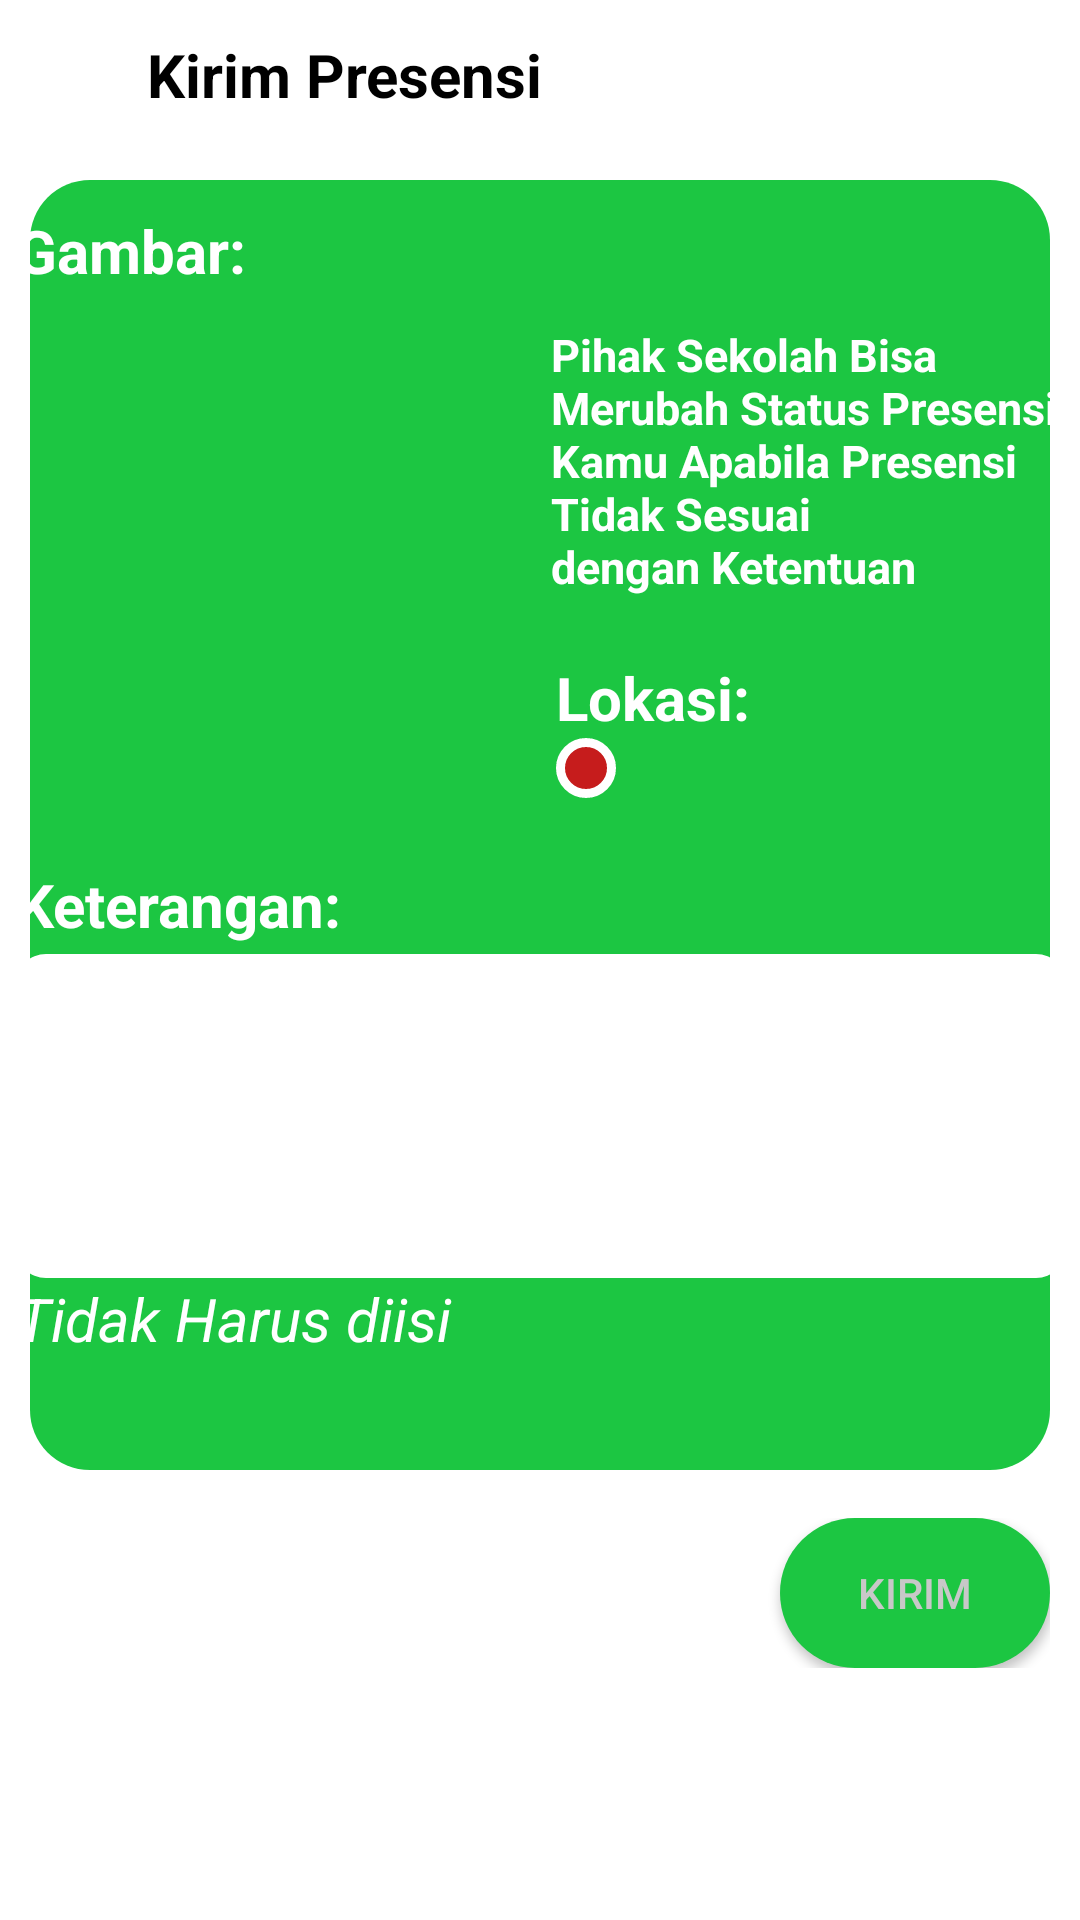

The Android layout XML behind this screen, and the referenced resources:
<!-- AndroidManifest.xml: application theme Theme.SEMADA -->
<!-- res/layout/activity_sendpresensi.xml -->
<?xml version="1.0" encoding="utf-8"?>
<androidx.constraintlayout.widget.ConstraintLayout
    xmlns:android="http://schemas.android.com/apk/res/android"
    xmlns:app="http://schemas.android.com/apk/res-auto"
    xmlns:tools="http://schemas.android.com/tools"
    android:layout_width="match_parent"
    android:paddingStart="10dp"
    android:paddingEnd="10dp"
    android:layout_height="match_parent">

    <LinearLayout
        android:id="@+id/lii"
        android:layout_width="match_parent"
        android:layout_height="50dp"
        android:orientation="horizontal"
        app:layout_constraintTop_toTopOf="parent"
        app:layout_constraintStart_toStartOf="parent"
        app:layout_constraintEnd_toEndOf="parent">

        <ImageButton
            android:id="@+id/btn_back_send_presensi"
            android:layout_width="34dp"
            android:layout_height="50dp"
            android:background="@drawable/transparent_background"
            android:src="@drawable/baseline_arrow_back_24"/>

        <TextView
            android:layout_width="0dp"
            android:paddingStart="5dp"
            android:layout_height="50dp"
            android:layout_weight="1"
            android:text="Kirim Presensi"
            android:textSize="20dp"
            android:textStyle="bold"
            android:textColor="#000"
            android:gravity="left|center"/>
    </LinearLayout>

    <androidx.constraintlayout.widget.ConstraintLayout
        android:id="@+id/constraintLayout14"
        android:layout_width="match_parent"
        android:layout_height="match_parent"
        app:layout_constraintBottom_toBottomOf="parent"
        app:layout_constraintEnd_toEndOf="parent"
        app:layout_constraintStart_toStartOf="parent"
        app:layout_constraintTop_toBottomOf="@id/lii" />

    <androidx.constraintlayout.widget.ConstraintLayout
        android:id="@+id/recyclerView"
        android:layout_width="match_parent"
        android:layout_height="430dp"
        android:layout_marginTop="10dp"
        android:background="@drawable/bg_surat_izin"
        app:layout_constraintEnd_toEndOf="parent"
        app:layout_constraintStart_toStartOf="parent"
        app:layout_constraintTop_toBottomOf="@id/lii"
        tools:listitem="@layout/item_list_riwayat">

        <androidx.constraintlayout.widget.ConstraintLayout
            android:id="@+id/constraintLayout11"
            android:layout_width="350dp"
            android:layout_height="220dp"
            app:layout_constraintEnd_toEndOf="parent"
            app:layout_constraintStart_toStartOf="parent"
            tools:ignore="MissingConstraints">

            <TextView
                android:id="@+id/teks_upload_suratd"
                android:layout_width="match_parent"
                android:layout_height="33dp"
                android:paddingTop="10dp"
                android:text="Gambar: "
                android:textColor="#fff"
                android:textSize="20dp"
                android:textStyle="bold"
                app:layout_constraintEnd_toEndOf="parent"
                app:layout_constraintStart_toStartOf="parent"
                tools:ignore="MissingConstraints" />


            <ImageView
                android:id="@+id/send_preview_image"
                android:layout_width="170dp"
                android:layout_height="170dp"
                android:layout_marginTop="15dp"
                app:layout_constraintStart_toStartOf="parent"
                app:layout_constraintTop_toBottomOf="@+id/teks_upload_suratd"
                tools:src="@color/white" />

            <TextView
                android:id="@+id/textView15"
                android:layout_width="wrap_content"
                android:layout_height="wrap_content"
                android:layout_marginStart="5dp"
                android:layout_marginTop="15dp"
                android:text="@string/presensi_warn"
                android:textColor="@color/white"
                android:textSize="15dp"
                android:textStyle="bold"
                app:layout_constraintEnd_toEndOf="parent"
                app:layout_constraintStart_toEndOf="@id/send_preview_image"
                app:layout_constraintTop_toBottomOf="@+id/teks_upload_suratd" />

            <TextView
                android:id="@+id/location"
                android:layout_width="wrap_content"
                android:layout_height="wrap_content"
                android:layout_marginStart="10dp"
                android:layout_marginTop="20dp"
                android:text="Lokasi: "
                android:textColor="#fff"
                android:textSize="20dp"
                android:textStyle="bold"
                app:layout_constraintStart_toEndOf="@+id/send_preview_image"
                app:layout_constraintTop_toBottomOf="@+id/textView15" />

            <TextView
                android:id="@+id/location_status"
                android:layout_width="wrap_content"
                android:layout_height="wrap_content"
                android:drawableStart="@drawable/presensi_location_circle_wrong"
                android:textColor="@color/white"
                android:textSize="15dp"
                android:drawablePadding="3dp"
                android:textStyle="bold"
                android:layout_marginStart="10dp"
                app:layout_constraintStart_toEndOf="@+id/send_preview_image"
                app:layout_constraintTop_toBottomOf="@+id/location"
                tools:text="Tidak Cocok" />





        </androidx.constraintlayout.widget.ConstraintLayout>


        <androidx.constraintlayout.widget.ConstraintLayout
            android:id="@+id/constraintLayout12"
            android:layout_width="350dp"
            android:layout_height="166dp"
            android:layout_marginTop="8dp"
            app:layout_constraintEnd_toEndOf="parent"
            app:layout_constraintStart_toStartOf="parent"
            app:layout_constraintTop_toBottomOf="@+id/constraintLayout11"
            tools:ignore="MissingConstraints">

            <TextView
                android:id="@+id/textView5"
                android:layout_width="match_parent"
                android:layout_height="30dp"
                android:text="Keterangan:"
                android:textColor="#fff"
                android:textSize="20dp"
                android:textStyle="bold"
                tools:ignore="MissingConstraints" />

            <androidx.constraintlayout.widget.ConstraintLayout
                android:id="@+id/constraintLayout13"
                android:layout_width="350dp"
                android:layout_height="108dp"
                android:background="@drawable/bg_dalam_surat_izin"
                app:layout_constraintTop_toBottomOf="@+id/textView5"
                tools:ignore="MissingConstraints">

                <EditText
                    android:id="@+id/presensi_keterangan"
                    android:textSize="12dp"
                    android:gravity="top"
                    android:background="@null"
                    android:layout_width="match_parent"
                    android:layout_height="match_parent"
                    android:paddingStart="10dp"
                    android:paddingTop="10dp"
                    android:paddingEnd="10dp"
                    />


            </androidx.constraintlayout.widget.ConstraintLayout>

            <androidx.constraintlayout.widget.ConstraintLayout
                android:layout_width="match_parent"
                android:layout_height="30dp"
                app:layout_constraintTop_toBottomOf="@+id/constraintLayout13">

                <TextView
                    android:id="@+id/textView6"
                    android:layout_width="290dp"
                    android:layout_height="30dp"
                    android:text="Tidak Harus diisi"
                    android:textColor="#fff"
                    android:textSize="20dp"
                    android:textStyle="italic"
                    tools:ignore="MissingConstraints" />


            </androidx.constraintlayout.widget.ConstraintLayout>

        </androidx.constraintlayout.widget.ConstraintLayout>

    </androidx.constraintlayout.widget.ConstraintLayout>

    <androidx.constraintlayout.widget.ConstraintLayout
        android:layout_width="match_parent"
        android:layout_height="50dp"
        android:layout_marginTop="16dp"
        app:layout_constraintTop_toBottomOf="@+id/recyclerView"
        tools:layout_editor_absoluteX="10dp">

        <androidx.constraintlayout.widget.ConstraintLayout
            android:layout_width="match_parent"
            android:layout_height="50dp"
            app:layout_constraintBottom_toBottomOf="parent"
            app:layout_constraintEnd_toEndOf="parent"
            app:layout_constraintStart_toStartOf="parent"
            app:layout_constraintTop_toTopOf="parent">

            <Button
                android:id="@+id/btn_kirim_presensi"
                android:layout_width="90dp"
                android:layout_height="50dp"
                android:background="@drawable/bg_btn_kirim"
                android:text="Kirim"
                app:layout_constraintBottom_toBottomOf="parent"
                app:layout_constraintEnd_toEndOf="parent"
                app:layout_constraintTop_toTopOf="parent"
                style="@style/ButtonDisabledStyle"/>


        </androidx.constraintlayout.widget.ConstraintLayout>



    </androidx.constraintlayout.widget.ConstraintLayout>

</androidx.constraintlayout.widget.ConstraintLayout>
<!-- res/layout/item_list_riwayat.xml (included above) -->
<?xml version="1.0" encoding="utf-8"?>
<androidx.constraintlayout.widget.ConstraintLayout
    xmlns:android="http://schemas.android.com/apk/res/android"
    xmlns:app="http://schemas.android.com/apk/res-auto"
    xmlns:tools="http://schemas.android.com/tools"
    android:id="@+id/cardView"
    android:layout_width="match_parent"
    android:layout_height="wrap_content"
    android:layout_marginVertical="10dp"
    android:gravity="center"
    app:cardCornerRadius="10dp"
    app:cardBackgroundColor="@android:color/transparent">

    <androidx.cardview.widget.CardView
        android:id="@+id/riwayat_CardView"
        android:layout_width="match_parent"
        android:layout_height="80dp"
        android:layout_marginHorizontal="20dp"
        app:cardBackgroundColor="@color/green_theme"
        app:cardCornerRadius="10dp"
        tools:ignore="MissingConstraints">

        <androidx.constraintlayout.widget.ConstraintLayout
            android:layout_width="match_parent"
            android:layout_height="match_parent">

            <TextView
                android:id="@+id/riwayat_tanggal"
                android:layout_width="wrap_content"
                android:layout_height="wrap_content"
                android:layout_marginStart="16dp"
                android:layout_marginTop="14dp"
                android:textColor="@color/white"
                android:fontFamily="@font/robotocondensed_medium"
                android:textSize="20sp"
                app:layout_constraintStart_toStartOf="parent"
                app:layout_constraintTop_toTopOf="parent"
                tools:text="07/11/2023" />

            <ImageView
                android:id="@+id/riwayat_icon"
                android:layout_width="40dp"
                android:layout_height="40dp"
                android:layout_margin="16dp"
                android:layout_marginBottom="24dp"
                android:src="@drawable/riwayat_hadir"
                app:layout_constraintBottom_toBottomOf="parent"
                app:layout_constraintEnd_toEndOf="parent"
                app:layout_constraintTop_toTopOf="parent" />

            <TextView
                android:id="@+id/Status"
                android:layout_width="wrap_content"
                android:layout_height="wrap_content"
                android:layout_marginTop="4dp"
                android:layout_marginBottom="16dp"
                android:fontFamily="@font/robotocondensed_medium"
                android:textColor="@color/white"
                android:textSize="20sp"
                app:layout_constraintBottom_toBottomOf="parent"
                app:layout_constraintStart_toStartOf="@+id/riwayat_tanggal"
                app:layout_constraintTop_toBottomOf="@+id/riwayat_tanggal"
                android:text="Status Presensi:" />

            <TextView
                android:id="@+id/riwayat_status"
                android:layout_width="wrap_content"
                android:layout_height="wrap_content"
                android:layout_marginStart="4dp"
                android:textColor="@color/white"
                android:fontFamily="@font/robotocondensed_medium"
                android:textSize="20dp"
                android:text="Hadir"
                app:layout_constraintBottom_toBottomOf="parent"
                app:layout_constraintEnd_toStartOf="@+id/riwayat_icon"
                app:layout_constraintHorizontal_bias="0.0"
                app:layout_constraintStart_toEndOf="@+id/Status"
                app:layout_constraintTop_toTopOf="parent"
                app:layout_constraintVertical_bias="0.78"
                tools:ignore="MissingConstraints" />

        </androidx.constraintlayout.widget.ConstraintLayout>



    </androidx.cardview.widget.CardView>



</androidx.constraintlayout.widget.ConstraintLayout>
<!-- resources referenced by this layout -->
<resources>
  <color name="green_theme">#1CC642</color>
  <color name="white">#FFFFFFFF</color>
  <!-- drawable bg_btn_kirim (drawable) -->
  <shape xmlns:android="http://schemas.android.com/apk/res/android">
      <solid android:color="#1CC642" /> 
      <corners android:radius="90dp" /> 
  </shape>
  <!-- drawable bg_dalam_surat_izin (drawable) -->
  <shape xmlns:android="http://schemas.android.com/apk/res/android">
      <solid android:color="#fff" /> 
      <corners android:radius="10dp" /> 
  </shape>
  <!-- drawable bg_surat_izin (drawable) -->
  <shape xmlns:android="http://schemas.android.com/apk/res/android">
      <solid android:color="#1CC642" /> 
      <corners android:radius="20dp" /> 
  </shape>
  <!-- drawable presensi_location_circle_wrong (drawable) -->
  <?xml version="1.0" encoding="utf-8"?>
  <shape xmlns:android="http://schemas.android.com/apk/res/android"
      android:shape="oval">
      <size
          android:height="20dp"
          android:width="20dp" />
      <solid
          android:color="@color/red_theme" />
      <stroke
          android:color="@color/white"
          android:width="3dp"/>
      <padding
          android:left="2dp"
          android:right="2dp"
          android:top="2dp"
          android:bottom="2dp" />
  
  </shape>
  <!-- drawable riwayat_hadir: png bitmap (drawable, 1461 bytes) -->
  <string name="presensi_warn">Pihak Sekolah Bisa\nMerubah Status Presensi\nKamu Apabila Presensi\nTidak Sesuai\ndengan Ketentuan</string>
  <style name="ButtonDisabledStyle">
          <item name="android:background">@drawable/bg_btn_kirim_na</item>
          <item name="android:textColor">@color/grey_text</item>
          
      </style>
  <style name="Theme.SEMADA" parent="Theme.MaterialComponents.DayNight.DarkActionBar">
          
          <item name="colorPrimary">@color/purple_500</item>
          <item name="colorPrimaryVariant">@color/purple_700</item>
          <item name="colorOnPrimary">@color/white</item>
          
          <item name="android:ambientShadowAlpha">0.15</item>
          <item name="android:spotShadowAlpha">0.25</item>
          
          <item name="colorSecondary">@color/teal_200</item>
          <item name="colorSecondaryVariant">@color/teal_700</item>
          <item name="colorOnSecondary">@color/black</item>
          
          <item name="android:statusBarColor">?attr/colorPrimaryVariant</item>
          
      </style>
  <color name="red_theme">#C61C1C</color>
  <!-- drawable bg_btn_kirim_na (drawable) -->
  <shape xmlns:android="http://schemas.android.com/apk/res/android">
      <solid android:color="#1A5C29" /> 
      <corners android:radius="90dp" /> 
  </shape>
  <color name="grey_text">#C8C8C8</color>
  <color name="purple_500">#1CC642</color>
  <color name="purple_700">#15B037</color>
  <color name="teal_200">#FF03DAC5</color>
  <color name="teal_700">#FF018786</color>
  <color name="black">#FF000000</color>
</resources>
